Run: headless pygame with SDL's dummy video driver; simulated clock (each Clock.tick advances the game by its frame time, no real sleeping); random seed 0; keys injected as events and as key.get_pressed() state; no mouse input.
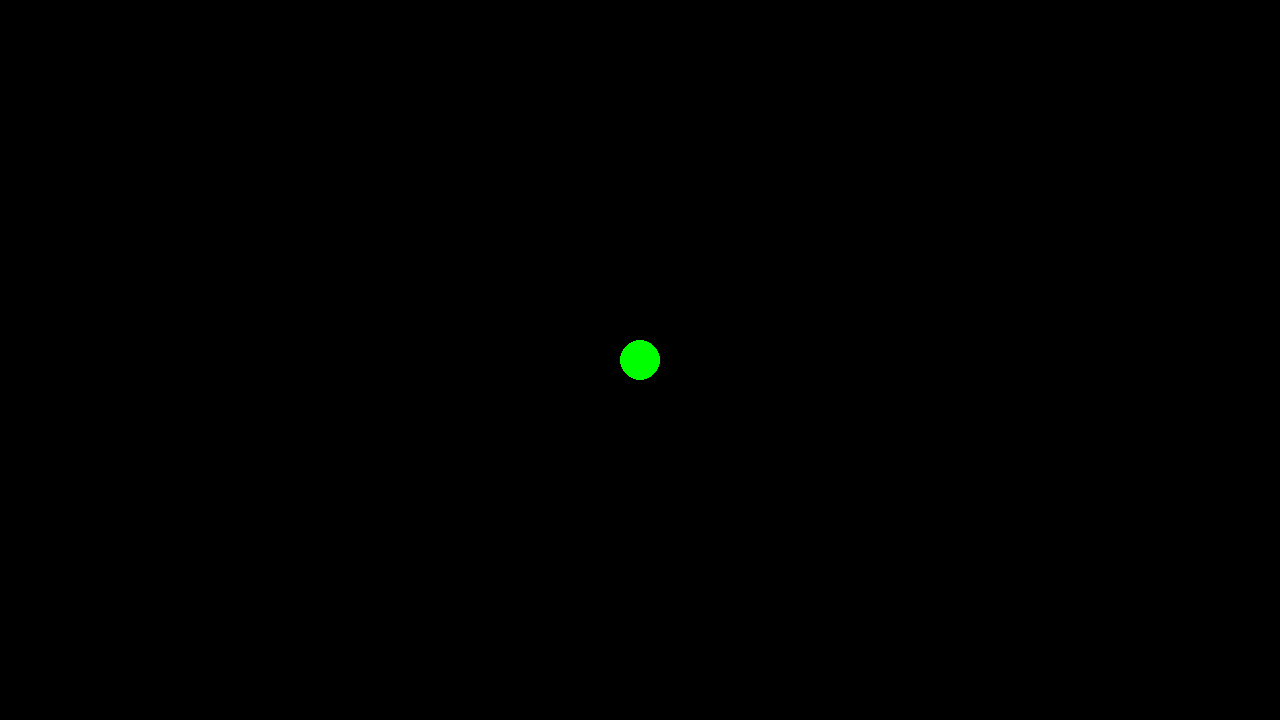
Frame 1 of 2 · flips 1–60 · no input
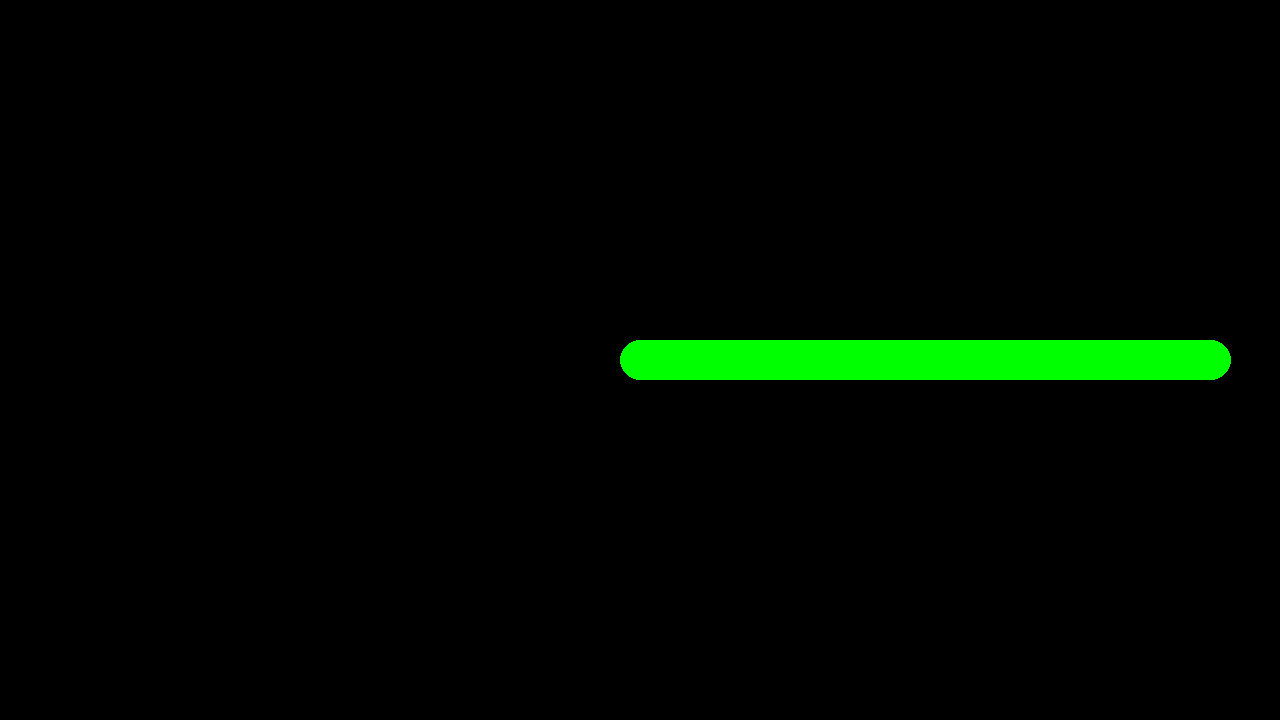
Frame 2 of 2 · flips 61–180 · tapped SPACE, RETURN · held RIGHT (→), D

The pygame program that drew these frames:

import pygame


def is_near_color(screen, direction, vector):
    color = None

    match direction:
        case "UP":
            color = screen.get_at((int(vector.x), int(vector.y - 1)))
        case "LEFT":
            color = screen.get_at((int(vector.x - 1), int(vector.y)))
        case "DOWN":
            color = screen.get_at((int(vector.x), int(vector.y + 1)))
        case "RIGHT":
            color = screen.get_at((int(vector.x + 1), int(vector.y)))

    print(color)
    return str(color) == "(0, 0, 0, 255)"


def start():
    pygame.init()

    running = True

    screen = pygame.display.set_mode((1280, 720))
    clock = pygame.time.Clock()
    dt = 0

    pos = pygame.Vector2(screen.get_width() / 2, screen.get_height() / 2)
    direction = None

    while running:
        for event in pygame.event.get():
            if event.type == pygame.QUIT:
                running = False
                break

        pygame.draw.circle(screen, "green", pos, 20)

        keys = pygame.key.get_pressed()
        if keys[pygame.K_w]:
            pos.y -= 300 * dt
            direction = "UP"

        if keys[pygame.K_a]:
            pos.x -= 300 * dt
            direction = "LEFT"

        if keys[pygame.K_s]:
            pos.y += 300 * dt
            direction = "DOWN"

        if keys[pygame.K_d]:
            pos.x += 300 * dt
            direction = "RIGHT"

        copy = pos.copy()
        if is_near_color(screen, direction, copy):
            print("test")

        pygame.display.flip()
        dt = clock.tick(60) / 1000

    pygame.quit()


if __name__ == "__main__":
    start()
